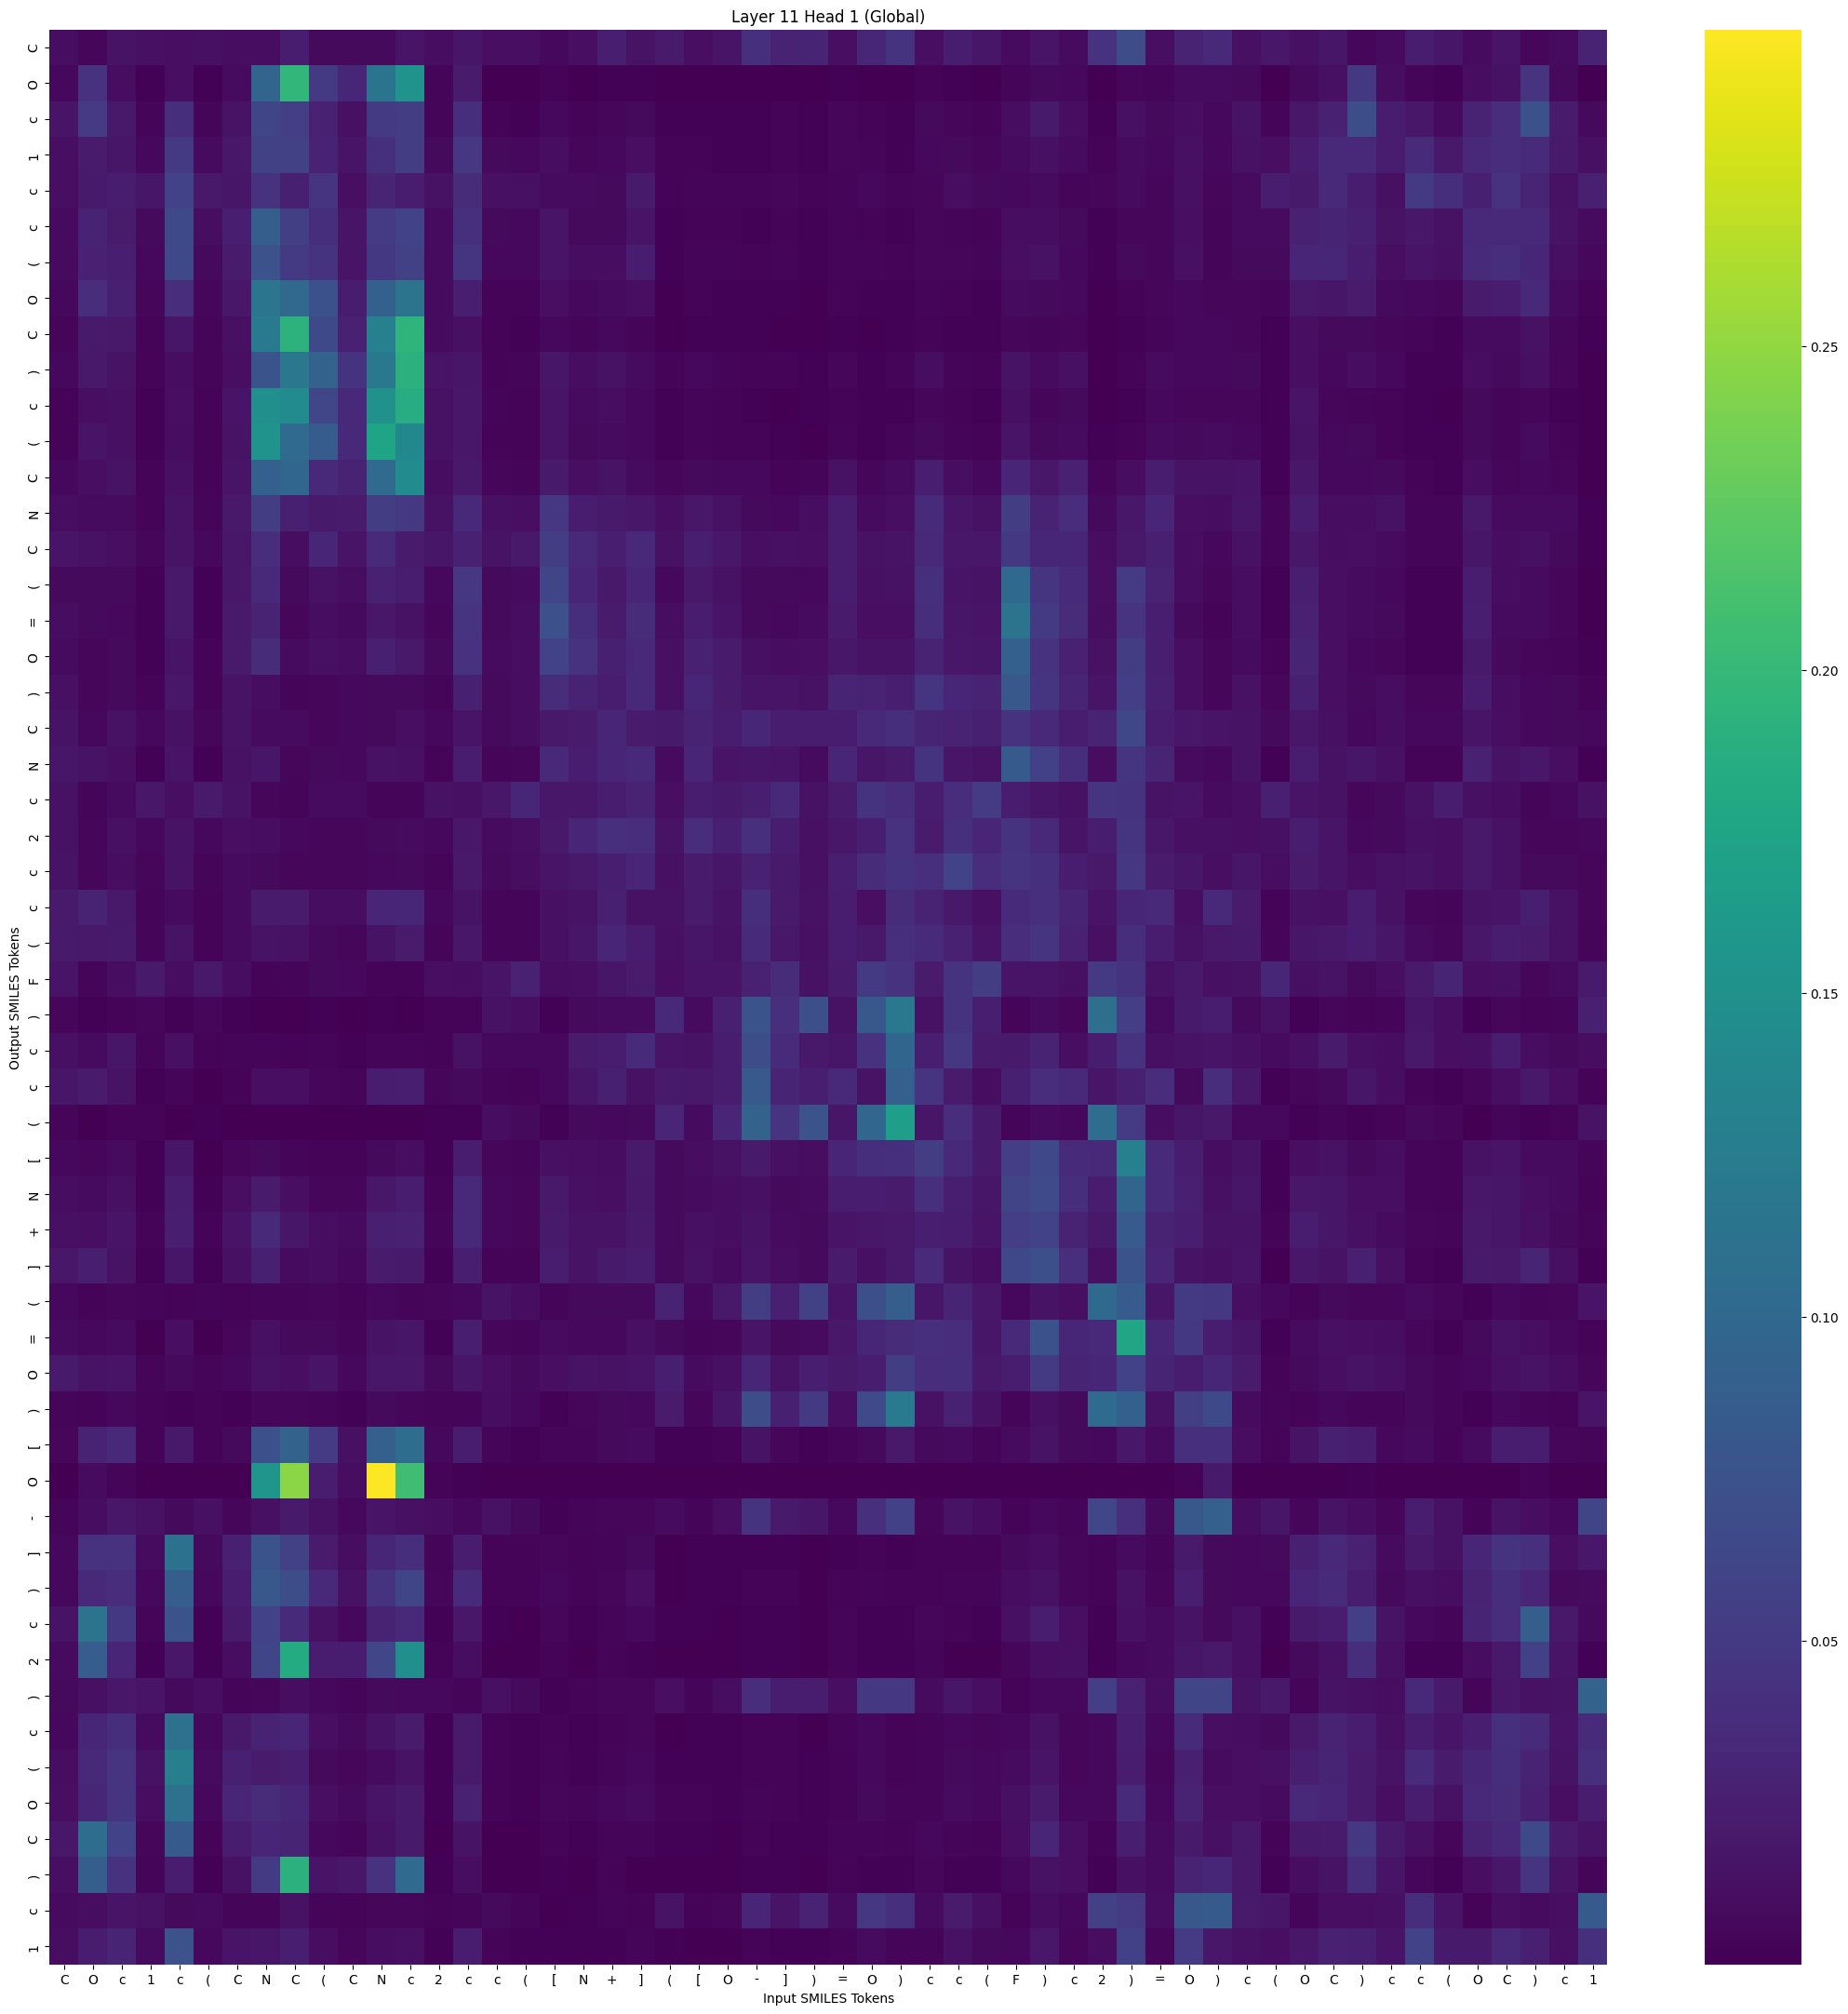

The data file committed next to this chart (first rows):
, C, O, c, 1, c, (, C, N, C, (, C, N, c, 2, c, c, (, [, N, +, ], (, [
C, 0.01017, 0.004786, 0.01432, 0.01213, 0.01162, 0.01274, 0.009613, 0.009438, 0.02264, 0.007323, 0.007138, 0.008182, 0.01598, 0.009373, 0.01699, 0.01169, 0.01154, 0.006302, 0.01163, 0.02513, 0.01445, 0.02081, 0.01081
O, 0.006325, 0.0426, 0.01042, 0.001423, 0.011, 0.00142, 0.008344, 0.09652, 0.1962, 0.05101, 0.03177, 0.1145, 0.153, 0.003731, 0.02209, 0.001167, 0.0008155, 0.003097, 0.0006044, 0.002225, 0.001582, 0.0002784, 0.0005087
c, 0.01553, 0.05232, 0.01958, 0.003895, 0.03916, 0.003546, 0.01438, 0.06184, 0.05408, 0.02763, 0.01251, 0.05077, 0.05268, 0.003559, 0.03875, 0.003068, 0.002272, 0.006401, 0.003167, 0.005472, 0.007653, 0.002237, 0.001961
1, 0.01079, 0.02173, 0.01657, 0.006929, 0.05089, 0.008718, 0.0185, 0.05791, 0.05813, 0.02853, 0.0162, 0.04187, 0.05289, 0.00743, 0.04722, 0.007877, 0.006434, 0.01017, 0.005008, 0.006427, 0.01122, 0.002551, 0.002454
c, 0.01112, 0.02099, 0.02427, 0.01709, 0.05861, 0.01917, 0.01731, 0.04297, 0.02662, 0.04441, 0.01115, 0.02972, 0.02354, 0.01355, 0.03635, 0.01225, 0.01219, 0.008535, 0.008479, 0.007682, 0.02051, 0.003079, 0.003828
c, 0.008507, 0.02818, 0.0222, 0.007145, 0.06619, 0.009673, 0.0249, 0.08772, 0.0559, 0.03904, 0.01601, 0.05147, 0.05883, 0.008635, 0.04182, 0.007231, 0.006937, 0.01521, 0.007631, 0.007962, 0.01556, 0.002195, 0.003095
(, 0.009046, 0.02739, 0.02482, 0.006373, 0.06498, 0.00819, 0.02194, 0.07479, 0.04925, 0.04337, 0.01531, 0.04845, 0.05801, 0.008424, 0.04648, 0.005942, 0.006591, 0.0153, 0.01029, 0.01043, 0.02221, 0.002269, 0.004164
O, 0.006495, 0.03766, 0.02657, 0.005008, 0.03759, 0.005855, 0.01851, 0.1161, 0.09959, 0.07424, 0.02346, 0.08996, 0.1138, 0.008976, 0.02507, 0.003136, 0.003211, 0.01155, 0.006279, 0.009303, 0.01107, 0.001133, 0.003171
C, 0.00356, 0.0207, 0.0196, 0.003357, 0.017, 0.003955, 0.01177, 0.1221, 0.1917, 0.06618, 0.02794, 0.1289, 0.194, 0.008799, 0.01251, 0.002407, 0.00171, 0.006354, 0.003589, 0.005936, 0.004221, 0.001179, 0.001886
), 0.006332, 0.01952, 0.01518, 0.003049, 0.009444, 0.003761, 0.01166, 0.07661, 0.1182, 0.09294, 0.04424, 0.1198, 0.1907, 0.01522, 0.01679, 0.00344, 0.003628, 0.01741, 0.01008, 0.01387, 0.008898, 0.002528, 0.006012
c, 0.003455, 0.01112, 0.01228, 0.002301, 0.01071, 0.003351, 0.01613, 0.1489, 0.1427, 0.0621, 0.03378, 0.1498, 0.1867, 0.01307, 0.01774, 0.003596, 0.002603, 0.01626, 0.009321, 0.009703, 0.005924, 0.002265, 0.004188
(, 0.003477, 0.01601, 0.01246, 0.002318, 0.01018, 0.003103, 0.01433, 0.1532, 0.1025, 0.08618, 0.0341, 0.174, 0.1396, 0.01295, 0.01808, 0.003451, 0.002812, 0.01532, 0.007389, 0.009114, 0.006181, 0.001353, 0.004682
C, 0.006289, 0.01164, 0.01496, 0.002605, 0.01233, 0.003055, 0.01616, 0.08996, 0.09711, 0.03398, 0.02835, 0.1022, 0.1431, 0.01035, 0.01968, 0.005029, 0.003716, 0.02052, 0.0112, 0.01515, 0.008392, 0.00529, 0.008026
N, 0.009972, 0.009272, 0.009291, 0.003385, 0.01462, 0.00458, 0.01945, 0.05335, 0.02594, 0.02053, 0.02161, 0.05355, 0.04817, 0.0135, 0.03357, 0.01276, 0.01157, 0.04737, 0.02422, 0.02062, 0.01844, 0.01059, 0.01855
C, 0.01584, 0.01313, 0.01145, 0.005067, 0.01419, 0.006459, 0.01789, 0.03795, 0.01037, 0.03223, 0.01548, 0.03577, 0.02185, 0.01689, 0.02761, 0.01519, 0.0188, 0.053, 0.0345, 0.02461, 0.03383, 0.01356, 0.0251
(, 0.007957, 0.007896, 0.007963, 0.001551, 0.01965, 0.002112, 0.01823, 0.03462, 0.007915, 0.01366, 0.01016, 0.027, 0.02307, 0.006603, 0.04718, 0.007089, 0.009087, 0.06171, 0.03062, 0.01972, 0.03148, 0.006947, 0.01969
=, 0.009377, 0.007504, 0.006993, 0.001593, 0.0195, 0.00217, 0.01992, 0.02806, 0.004822, 0.00941, 0.00714, 0.01803, 0.01362, 0.005354, 0.04546, 0.007541, 0.00964, 0.07356, 0.03874, 0.02191, 0.03639, 0.009609, 0.02414
O, 0.00859, 0.005495, 0.007508, 0.00201, 0.01623, 0.002986, 0.02071, 0.03731, 0.008929, 0.01179, 0.01007, 0.0258, 0.01954, 0.007593, 0.04242, 0.008613, 0.01013, 0.05918, 0.04313, 0.02646, 0.03397, 0.01185, 0.02745
), 0.01243, 0.005347, 0.007521, 0.003124, 0.01767, 0.003179, 0.01439, 0.009466, 0.003536, 0.005221, 0.006344, 0.007736, 0.00743, 0.004467, 0.02659, 0.007148, 0.01016, 0.03639, 0.02868, 0.02368, 0.03398, 0.01282, 0.03185
C, 0.01428, 0.006992, 0.01369, 0.00685, 0.01332, 0.005841, 0.0141, 0.008904, 0.008983, 0.004959, 0.006875, 0.007183, 0.01093, 0.00598, 0.0162, 0.008008, 0.009518, 0.01899, 0.02176, 0.03202, 0.02165, 0.02091, 0.02886
N, 0.01723, 0.01493, 0.0106, 0.002047, 0.01631, 0.001801, 0.01313, 0.01651, 0.005267, 0.007068, 0.006492, 0.01326, 0.01208, 0.003128, 0.02312, 0.004033, 0.005705, 0.03453, 0.02326, 0.03068, 0.03472, 0.00919, 0.03079
c, 0.01339, 0.003747, 0.009075, 0.01806, 0.01112, 0.01989, 0.01407, 0.004885, 0.004457, 0.008834, 0.008898, 0.00375, 0.004577, 0.01398, 0.01255, 0.01762, 0.03232, 0.01778, 0.01827, 0.02287, 0.02863, 0.01143, 0.0245
2, 0.01336, 0.005082, 0.0121, 0.006544, 0.0148, 0.006056, 0.01158, 0.009811, 0.006609, 0.005212, 0.004908, 0.007508, 0.008715, 0.006083, 0.01832, 0.008727, 0.01115, 0.01958, 0.03153, 0.04057, 0.03803, 0.01475, 0.03823
c, 0.01484, 0.005684, 0.01042, 0.004785, 0.01441, 0.0043, 0.008999, 0.007285, 0.005224, 0.005842, 0.004831, 0.006963, 0.007998, 0.004348, 0.0189, 0.007718, 0.009773, 0.01629, 0.01957, 0.02489, 0.03139, 0.01211, 0.02159
c, 0.02089, 0.02822, 0.01962, 0.004079, 0.009318, 0.002639, 0.008811, 0.02204, 0.02143, 0.009391, 0.0102, 0.03044, 0.0317, 0.006927, 0.01408, 0.004591, 0.003599, 0.01171, 0.01501, 0.02625, 0.014, 0.01325, 0.02133
(, 0.02089, 0.0196, 0.02064, 0.003647, 0.01433, 0.002577, 0.008585, 0.01489, 0.01398, 0.007681, 0.00537, 0.01492, 0.0215, 0.003752, 0.01792, 0.004605, 0.004383, 0.01258, 0.01688, 0.03127, 0.02426, 0.01286, 0.01663
F, 0.01595, 0.004665, 0.009516, 0.02004, 0.009683, 0.01886, 0.009903, 0.003019, 0.003684, 0.007141, 0.006821, 0.002653, 0.00337, 0.01081, 0.009609, 0.01598, 0.0271, 0.01022, 0.01155, 0.01657, 0.02183, 0.01071, 0.01624
), 0.005611, 0.001525, 0.003255, 0.005652, 0.001606, 0.005165, 0.001352, 0.0009248, 0.0008136, 0.001407, 0.0008305, 0.001308, 0.0007536, 0.003464, 0.002939, 0.01361, 0.01132, 0.001982, 0.00819, 0.00851, 0.008607, 0.035, 0.009116
c, 0.0127, 0.008538, 0.01716, 0.004575, 0.01273, 0.003123, 0.004306, 0.00406, 0.002902, 0.003866, 0.001513, 0.004133, 0.004614, 0.002967, 0.01311, 0.006332, 0.006523, 0.006827, 0.02196, 0.02454, 0.03585, 0.01597, 0.01481
c, 0.0169, 0.02107, 0.01479, 0.001873, 0.003713, 0.001003, 0.002746, 0.01099, 0.0107, 0.004884, 0.003731, 0.02394, 0.02459, 0.005198, 0.007974, 0.003865, 0.002419, 0.006683, 0.01654, 0.02624, 0.01342, 0.02067, 0.01946
(, 0.003766, 0.00103, 0.002394, 0.002807, 0.0009657, 0.002224, 0.0006873, 0.0005129, 0.0004538, 0.0007562, 0.0004887, 0.0009464, 0.0006006, 0.002253, 0.001919, 0.009412, 0.007718, 0.001487, 0.007098, 0.006945, 0.007473, 0.03154, 0.008809
[, 0.006937, 0.005282, 0.008392, 0.001243, 0.01688, 0.001058, 0.005579, 0.008002, 0.003685, 0.002741, 0.002397, 0.008025, 0.009748, 0.002042, 0.02367, 0.004869, 0.004567, 0.01197, 0.01094, 0.009865, 0.02073, 0.007152, 0.009745
N, 0.009367, 0.008732, 0.01199, 0.001793, 0.02333, 0.001763, 0.01161, 0.02172, 0.011, 0.005733, 0.005355, 0.01768, 0.02259, 0.003294, 0.03385, 0.006326, 0.0052, 0.01882, 0.01185, 0.01153, 0.01885, 0.007514, 0.00933
+, 0.01215, 0.01134, 0.01542, 0.002623, 0.02535, 0.002643, 0.01619, 0.03425, 0.01646, 0.01051, 0.008515, 0.02638, 0.02709, 0.00449, 0.03503, 0.006258, 0.005402, 0.02033, 0.0144, 0.01514, 0.02084, 0.007882, 0.01194
], 0.01807, 0.02462, 0.01426, 0.001348, 0.01712, 0.001217, 0.01193, 0.02573, 0.008976, 0.009589, 0.006323, 0.02178, 0.01998, 0.002289, 0.02468, 0.003082, 0.003281, 0.02275, 0.01409, 0.02042, 0.02322, 0.007741, 0.01307
(, 0.006324, 0.003447, 0.005683, 0.004173, 0.002628, 0.004632, 0.002661, 0.004233, 0.004027, 0.0053, 0.003011, 0.006594, 0.00436, 0.005568, 0.0059, 0.01472, 0.01032, 0.003596, 0.007486, 0.008111, 0.007866, 0.02851, 0.006686
=, 0.008811, 0.007019, 0.008857, 0.0009996, 0.01063, 0.001018, 0.004847, 0.0121, 0.007961, 0.007355, 0.003855, 0.01502, 0.01674, 0.002178, 0.0255, 0.005254, 0.003838, 0.00883, 0.006108, 0.006953, 0.01183, 0.007165, 0.004276
O, 0.02057, 0.01414, 0.01556, 0.003896, 0.008071, 0.003594, 0.006657, 0.01336, 0.01053, 0.01554, 0.006509, 0.01844, 0.01812, 0.007831, 0.01653, 0.01124, 0.007762, 0.01156, 0.01464, 0.01386, 0.01622, 0.02515, 0.009287
), 0.003955, 0.003353, 0.006311, 0.003061, 0.00222, 0.003222, 0.001916, 0.00495, 0.005277, 0.004674, 0.002025, 0.008054, 0.0053, 0.00395, 0.004591, 0.0103, 0.006128, 0.00205, 0.005525, 0.007579, 0.005886, 0.02177, 0.004883
[, 0.005033, 0.02898, 0.03479, 0.002877, 0.01891, 0.002633, 0.007386, 0.07316, 0.09458, 0.05223, 0.01242, 0.08881, 0.1056, 0.00626, 0.02452, 0.003667, 0.002151, 0.00396, 0.004591, 0.007122, 0.008955, 0.001754, 0.002109
O, 0.0002734, 0.008457, 0.003685, 0.0001366, 0.0005618, 0.0001351, 0.001031, 0.1561, 0.2466, 0.02432, 0.009754, 0.2989, 0.2069, 0.002544, 0.001952, 0.0002286, 4.5739474e-05, 0.0002663, 0.0001643, 0.0003409, 9.160217e-05, 8.154643e-05, 9.607812e-05
-, 0.004339, 0.01036, 0.018, 0.01349, 0.00797, 0.01199, 0.005033, 0.01244, 0.02003, 0.01388, 0.006868, 0.01623, 0.01173, 0.009472, 0.006936, 0.01315, 0.007689, 0.001761, 0.003592, 0.005492, 0.005046, 0.008331, 0.003937
], 0.006225, 0.04273, 0.04275, 0.008969, 0.112, 0.007729, 0.02587, 0.07683, 0.05755, 0.02171, 0.009968, 0.03237, 0.03952, 0.003533, 0.02445, 0.003192, 0.002515, 0.005338, 0.00257, 0.004062, 0.007902, 0.0008397, 0.001921
), 0.006009, 0.03404, 0.03809, 0.00646, 0.08823, 0.005904, 0.0227, 0.08094, 0.07, 0.0346, 0.01383, 0.04415, 0.06085, 0.004838, 0.03596, 0.003015, 0.002745, 0.006198, 0.00333, 0.004907, 0.01064, 0.0007022, 0.00222
c, 0.01425, 0.114, 0.04831, 0.003869, 0.07633, 0.002334, 0.02095, 0.05889, 0.03573, 0.01389, 0.006928, 0.02876, 0.03456, 0.001474, 0.01818, 0.001199, 0.0009116, 0.005106, 0.002192, 0.004436, 0.005962, 0.001326, 0.00191
2, 0.00859, 0.08719, 0.03098, 0.002286, 0.01799, 0.001334, 0.009797, 0.06172, 0.1824, 0.02274, 0.02303, 0.06273, 0.149, 0.0026, 0.00979, 0.0008165, 0.0005635, 0.002453, 0.0005404, 0.002682, 0.001542, 0.0003713, 0.0007361
), 0.00784, 0.01219, 0.01755, 0.01635, 0.007852, 0.01101, 0.003596, 0.005399, 0.01018, 0.006351, 0.004027, 0.007573, 0.006226, 0.006276, 0.004199, 0.01196, 0.007634, 0.001414, 0.00299, 0.005342, 0.005244, 0.0117, 0.00393
c, 0.006535, 0.03258, 0.03859, 0.008724, 0.11, 0.006131, 0.01888, 0.02838, 0.03142, 0.01168, 0.007346, 0.01511, 0.0221, 0.002231, 0.02043, 0.002515, 0.002001, 0.002921, 0.00152, 0.002457, 0.005166, 0.0009828, 0.001377
(, 0.009649, 0.0328, 0.04496, 0.01324, 0.1273, 0.008308, 0.02677, 0.02142, 0.02496, 0.007344, 0.00563, 0.008682, 0.0143, 0.001874, 0.02005, 0.002801, 0.002305, 0.003821, 0.002115, 0.003871, 0.00615, 0.001703, 0.0022
O, 0.0116, 0.03226, 0.04588, 0.009483, 0.1103, 0.006809, 0.03063, 0.03656, 0.03179, 0.01119, 0.007096, 0.01521, 0.02023, 0.002182, 0.02773, 0.00283, 0.002316, 0.005579, 0.003702, 0.006272, 0.008915, 0.002471, 0.003199
C, 0.01817, 0.1061, 0.05955, 0.00509, 0.0836, 0.002372, 0.02238, 0.03047, 0.03025, 0.006031, 0.004436, 0.0136, 0.02022, 0.0007495, 0.01435, 0.0009428, 0.0006186, 0.003093, 0.001528, 0.004378, 0.003683, 0.002287, 0.001776
), 0.01082, 0.08824, 0.04263, 0.003627, 0.02431, 0.001872, 0.01379, 0.04945, 0.1905, 0.01588, 0.01789, 0.04272, 0.1027, 0.00169, 0.01002, 0.0008106, 0.0004744, 0.001865, 0.0004999, 0.002972, 0.001158, 0.000707, 0.0007611
c, 0.00842, 0.01026, 0.0158, 0.01389, 0.007066, 0.009221, 0.00441, 0.004627, 0.01322, 0.004073, 0.003516, 0.005673, 0.005547, 0.003159, 0.004053, 0.007523, 0.004155, 0.00102, 0.001831, 0.004641, 0.002549, 0.01485, 0.002676
1, 0.009697, 0.02304, 0.02957, 0.008372, 0.07492, 0.00625, 0.01617, 0.01696, 0.02466, 0.009811, 0.005457, 0.009438, 0.01205, 0.001392, 0.02283, 0.00263, 0.001837, 0.002101, 0.001204, 0.002352, 0.003758, 0.001768, 0.001003
